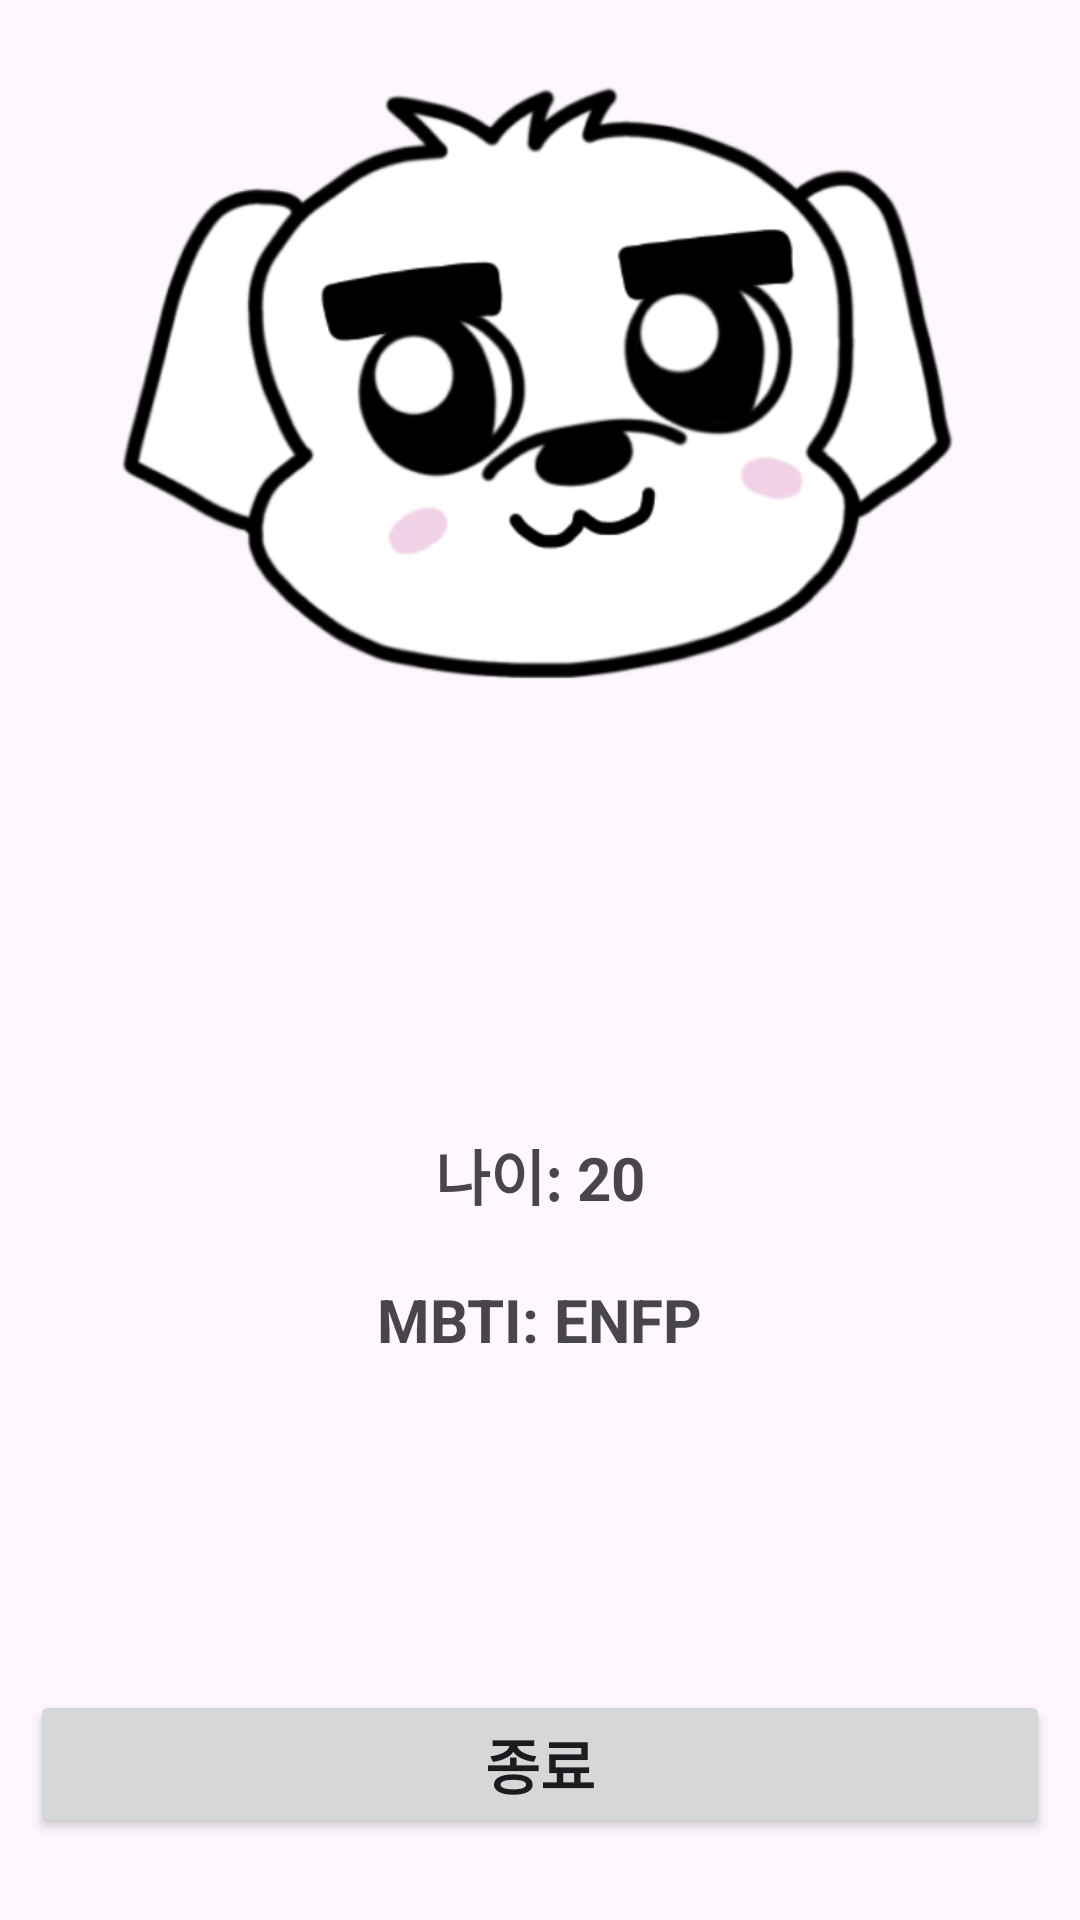

Reconstruct the res/layout file that produces this screen, plus the resources it refers to.
<!-- AndroidManifest.xml: application theme Theme.Signin -->
<!-- res/layout/activity_home.xml -->
<?xml version="1.0" encoding="utf-8"?>
<androidx.constraintlayout.widget.ConstraintLayout xmlns:android="http://schemas.android.com/apk/res/android"
    android:layout_width="match_parent"
    android:layout_height="match_parent"
    xmlns:app="http://schemas.android.com/apk/res-auto">



    <ImageView
        android:id="@+id/randomImageView"
        android:layout_width="411dp"
        android:layout_height="263dp"
        app:layout_constraintEnd_toEndOf="parent"
        app:layout_constraintStart_toStartOf="parent"
        app:layout_constraintTop_toTopOf="parent"
        app:srcCompat="@drawable/jg" />


    <TextView
        android:id="@+id/tv_username"
        android:layout_width="wrap_content"
        android:layout_height="wrap_content"
        android:layout_marginTop="20dp"
        android:textSize="20sp"
        android:textStyle="bold"
        app:layout_constraintStart_toEndOf="parent"
        app:layout_constraintEnd_toEndOf="parent"
        app:layout_constraintStart_toStartOf="parent"
        app:layout_constraintTop_toBottomOf="@id/randomImageView"/>


    <TextView
        android:id="@+id/tv_userid"
        android:layout_width="wrap_content"
        android:layout_height="wrap_content"
        android:layout_marginTop="20dp"
        android:textSize="20sp"
        android:textStyle="bold"
        app:layout_constraintStart_toEndOf="parent"
        app:layout_constraintEnd_toEndOf="parent"
        app:layout_constraintStart_toStartOf="parent"
        app:layout_constraintTop_toBottomOf="@+id/tv_username"/>

    <TextView
        android:id="@+id/tv_userage"
        android:layout_width="wrap_content"
        android:layout_height="wrap_content"
        android:layout_marginTop="20dp"
        android:textSize="20sp"
        android:textStyle="bold"
        android:text="나이: 20"
        app:layout_constraintStart_toEndOf="parent"
        app:layout_constraintEnd_toEndOf="parent"
        app:layout_constraintStart_toStartOf="parent"
        app:layout_constraintTop_toBottomOf="@+id/tv_userid"/>

    <TextView
        android:id="@+id/tv_usermbti"
        android:layout_width="wrap_content"
        android:layout_height="wrap_content"
        android:layout_marginTop="20dp"
        android:textSize="20sp"
        android:textStyle="bold"
        android:text="MBTI: ENFP"
        app:layout_constraintStart_toEndOf="parent"
        app:layout_constraintEnd_toEndOf="parent"
        app:layout_constraintStart_toStartOf="parent"
        app:layout_constraintTop_toBottomOf="@+id/tv_userage"/>

    <Button
        android:id="@+id/bt_exit"
        android:layout_width="match_parent"
        android:layout_height="wrap_content"
        android:layout_marginTop="110dp"
        android:layout_marginStart="10dp"
        android:layout_marginEnd="10dp"
        android:text="종료"
        android:textStyle="bold"
        android:textSize="20sp"
        app:layout_constraintTop_toBottomOf="@+id/tv_usermbti"
        />



</androidx.constraintlayout.widget.ConstraintLayout>
<!-- resources referenced by this layout -->
<resources>
  <!-- drawable jg: png bitmap (drawable, 118257 bytes) -->
  <style name="Theme.Signin" parent="Base.Theme.Signin" />
  <style name="Base.Theme.Signin" parent="Theme.Material3.DayNight.NoActionBar">
          
          
      </style>
</resources>
